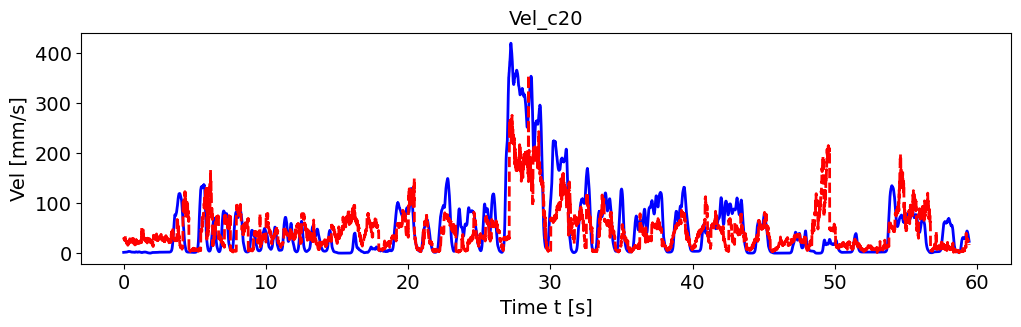

Source data for this figure (header and first rows):
, pred_vel, pred_vel_x, pred_vel_y, label_vel, label_vel_x, label_vel_y
0, 28.45, 15.58, -20.3, 1.88, -0.8222, 1.686
1, 29.66, 16.62, -22.1, 1.896, -0.8297, 1.7
2, 29.13, 13.75, -18.35, 1.91, -0.8359, 1.713
3, 29.68, 10.45, -19.83, 1.921, -0.8408, 1.724
4, 28.57, 16.17, -17.2, 1.932, -0.8448, 1.734
5, 28.51, 7.344, -18.95, 1.941, -0.8479, 1.742
6, 26.9, 13.75, -22.92, 1.95, -0.8503, 1.75
7, 28.72, 18.17, -22.77, 1.958, -0.8519, 1.758
8, 28.77, 15.55, -14.7, 1.965, -0.8528, 1.765
9, 28.37, 13.88, -16.67, 1.972, -0.8531, 1.772
10, 25.36, 17.29, -21.75, 1.98, -0.8527, 1.78
11, 25.98, 18.58, -11.72, 1.988, -0.8517, 1.788
12, 25.54, 13.75, -14.47, 1.996, -0.8501, 1.796
13, 26.8, 15.28, -15.37, 2.005, -0.8477, 1.806
14, 34.51, 13.57, -30.18, 2.015, -0.8445, 1.817
15, 26.42, 14.22, -16.63, 2.026, -0.8404, 1.829
16, 27.57, 17.57, -15.93, 2.039, -0.8353, 1.843
17, 27.1, 15.33, -16.45, 2.054, -0.8291, 1.859
18, 25.24, 16.63, -19.51, 2.072, -0.8215, 1.879
19, 23.94, 11.89, -19.7, 2.092, -0.8123, 1.901
20, 23.46, 13.4, -17.77, 2.117, -0.8013, 1.928
21, 25.03, 16.02, -10.65, 2.146, -0.788, 1.96
22, 22.51, 12.82, -12.88, 2.18, -0.7722, 1.997
23, 21.44, 15.68, -13.8, 2.22, -0.7533, 2.042
24, 23.68, 14.1, -14.96, 2.268, -0.7308, 2.094
25, 19.37, 12.18, -15.14, 2.324, -0.704, 2.157
26, 21.21, 11.05, -15.62, 2.392, -0.6721, 2.231
27, 19.16, 10.19, -9.162, 2.472, -0.6341, 2.319
28, 21.65, 9.809, -12.66, 2.566, -0.5889, 2.424
29, 23.16, 11.69, -12.06, 2.679, -0.5352, 2.549
30, 20.89, 13.16, -13.14, 2.814, -0.4713, 2.697
31, 21.38, 11.92, -14.29, 2.973, -0.3953, 2.873
32, 20.33, 10.87, -13.94, 3.107, -0.3311, 3.02
33, 18.5, 9.612, -10.88, 3.219, -0.2769, 3.143
34, 19.86, 10.34, -9.734, 3.313, -0.231, 3.245
35, 16, 9.94, -13.53, 3.391, -0.1921, 3.33
36, 18.87, 8.672, -10.88, 3.456, -0.1588, 3.4
37, 19.97, 10.9, -12.96, 3.51, -0.1304, 3.457
38, 17.75, 9.014, -9.881, 3.554, -0.1059, 3.503
39, 19.15, 9.16, -10.84, 3.59, -0.08451, 3.54
40, 20.09, 7.112, -14.57, 3.619, -0.06569, 3.567
41, 21.41, 10, -10.29, 3.642, -0.04884, 3.587
42, 19.93, 10.58, -7.77, 3.659, -0.03346, 3.599
43, 23.35, 12.03, -15.8, 3.671, -0.01908, 3.604
44, 22.35, 8.125, -14.23, 3.678, -0.005274, 3.603
45, 19.05, 10.08, -15.4, 3.68, 0.008375, 3.595
46, 17.42, 7.613, -11.81, 3.678, 0.02227, 3.58
47, 18.25, 8.774, -15.4, 3.672, 0.03684, 3.557
48, 17.87, 8.319, -11.86, 3.661, 0.05252, 3.526
49, 19.83, 8.524, -12.81, 3.645, 0.06977, 3.486
50, 26.73, 13.23, -21.2, 3.623, 0.08911, 3.436
51, 28.97, 12.38, -19.56, 3.595, 0.1111, 3.374
52, 27.51, 13.84, -22.54, 3.56, 0.1365, 3.299
53, 27.68, 14.34, -18.85, 3.517, 0.1659, 3.207
54, 25.61, 14.18, -20.06, 3.465, 0.2003, 3.097
55, 26.29, 14.73, -21.92, 3.402, 0.2408, 2.965
56, 26.84, 15.91, -14.97, 3.325, 0.2884, 2.807
57, 28.15, 14.56, -18.1, 3.234, 0.3447, 2.618
58, 22.32, 11.24, -13.73, 3.125, 0.4114, 2.393
59, 23.1, 6.829, -11.04, 2.995, 0.4904, 2.125
... 7,066 more rows
